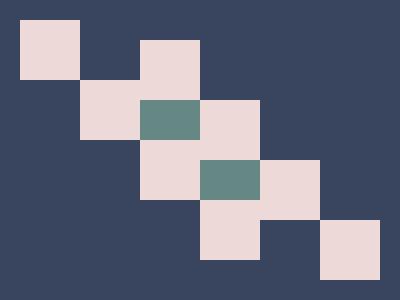

Here is a drawing made with CSS. Write the source that renders it.

<m></m>
<y>
  <a></a>
  <b></b>
  <c></c>
  <d></d>
</y>
<z>
  <a></a>
  <b></b>
  <c></c>
  <d></d>
</z>
<style>
  body {
    background: #39455e;
  }

  body,
  y,
  z {
    display: grid;
  }

  m,
  y,
  z {
    position: absolute;
    place-self: center;
  }

  m {
    background: #668884;
    width: 120px;
    height: 100px;
  }

  y,
  z {
    width: 240px;
    height: 240px;
  }

  y {
    transform: translate(-60px, -10px);
  }

  z {
    transform: translate(60px, 10px);
  }

  a,
  b,
  c,
  d {
    background: #eed9d9;
    width: 60px;
    height: 60px;
  }

  b {
    transform: translate(60px);
  }

  c {
    transform: translate(120px);
  }

  d {
    transform: translate(180px);
  }
</style>
